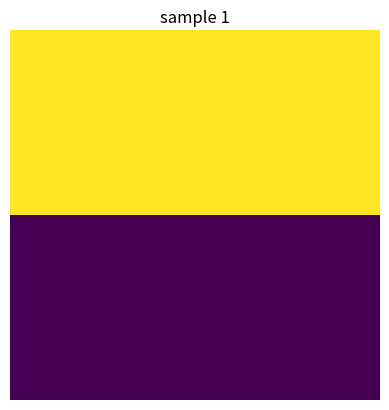
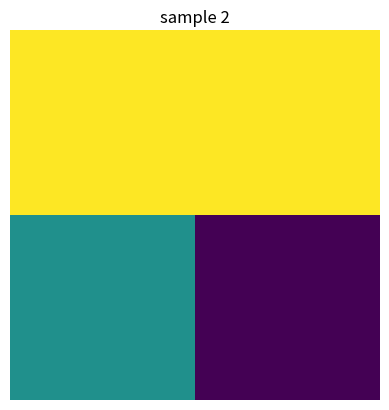
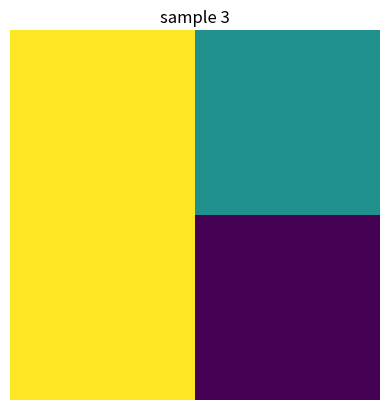

Generate these figures, in order, with matplotlib:
import numpy as np
from matplotlib import pyplot

# initializing the images
img1 = np.array([np.array([100, 100]), np.array([80, 80])])
img2 = np.array([np.array([100, 100]), np.array([50, 0])])
img3 = np.array([np.array([100, 50]), np.array([100, 0])])

coordinates_horizontal = np.array([np.array([3, 3]), np.array([-3, -3])])
print(coordinates_horizontal, 'is a coordinates for detecting horizontal end points')

coordinates_vertical = np.array([np.array([3, -3]), np.array([3, -3])])
print(coordinates_vertical, 'is a coordinates for detecting vertical end points')

# This will be an elemental multiplication followed by addition
def apply_coordinates(img, coordinates):
    return np.sum(np.multiply(img, coordinates))

# Visualizing img1
pyplot.imshow(img1)
pyplot.axis('off')
pyplot.title('sample 1')
pyplot.show()

# Checking for horizontal and vertical features in image1
print('Horizontal end points features score:', apply_coordinates(img1, coordinates_horizontal))
print('Vertical end points features score:', apply_coordinates(img1, coordinates_vertical))

# Visualizing img2
pyplot.imshow(img2)
pyplot.axis('off')
pyplot.title('sample 2')
pyplot.show()

# Checking for horizontal and vertical features in image2
print('Horizontal end points features score:', apply_coordinates(img2, coordinates_horizontal))
print('Vertical end points features score:', apply_coordinates(img2, coordinates_vertical))

# Visualizing img3
pyplot.imshow(img3)
pyplot.axis('off')
pyplot.title('sample 3')
pyplot.show()

# Checking for horizontal and vertical features in image3
print('Horizontal end points features score:', apply_coordinates(img3, coordinates_horizontal))
print('Vertical end points features score:', apply_coordinates(img3, coordinates_vertical))
